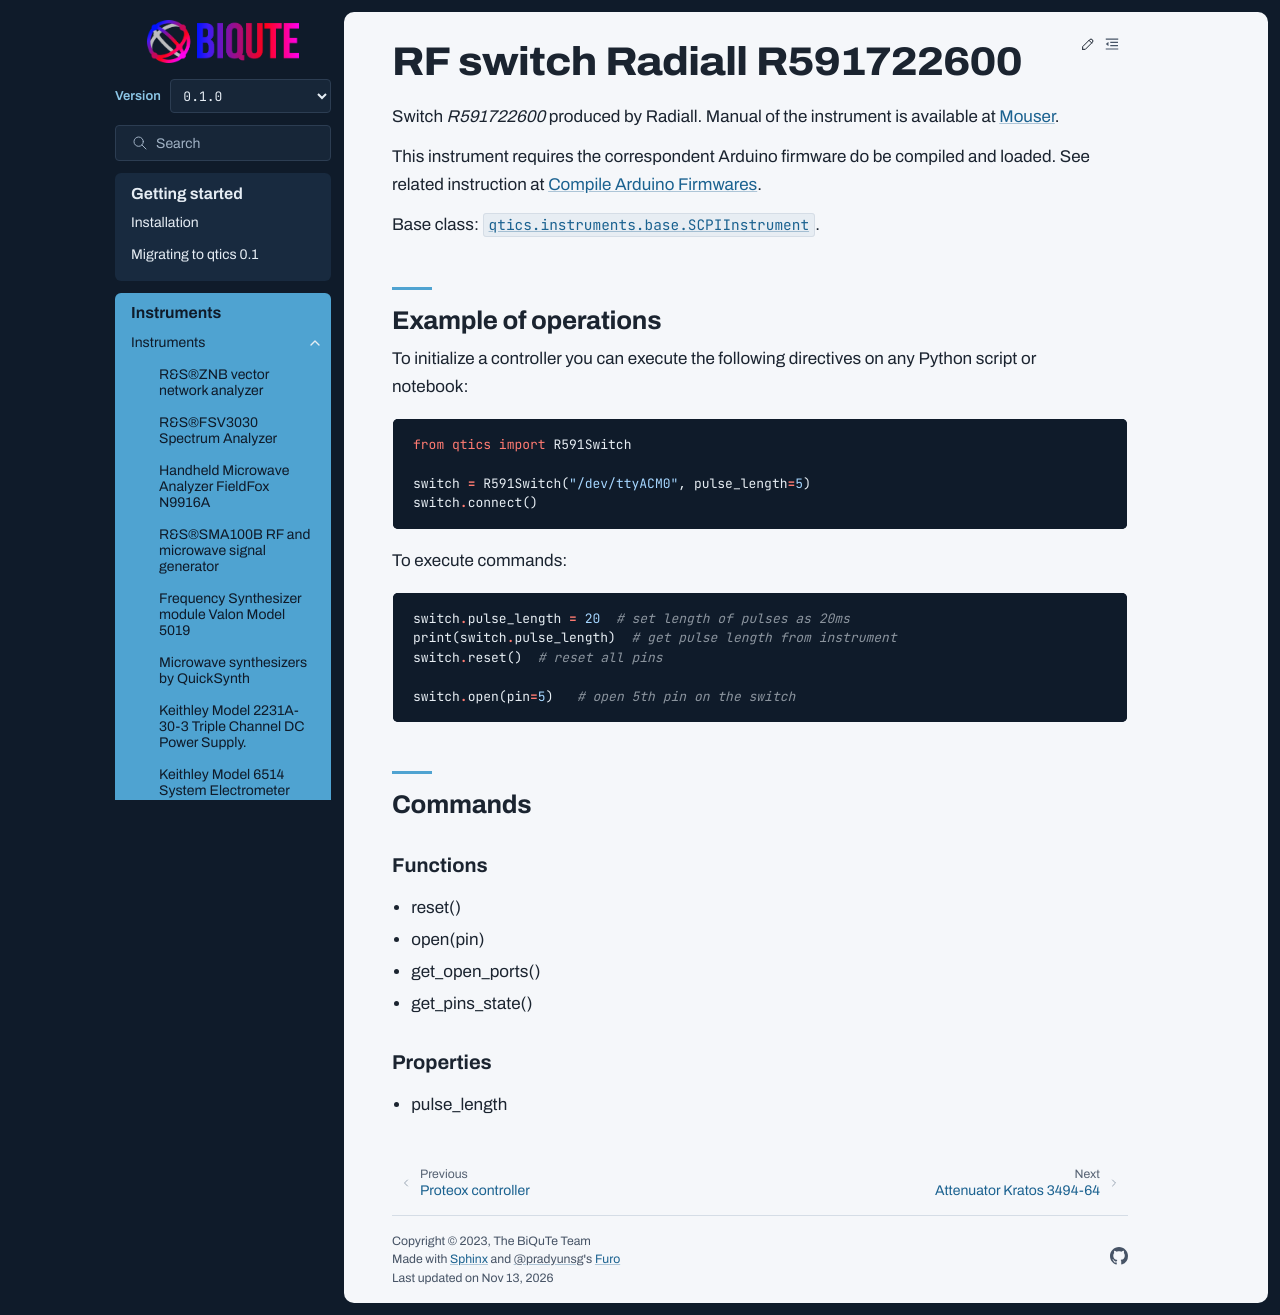

repository: biqute/qtics · page: instruments/R591722600.html · generator: sphinx

RF switch Radiall R591722600
============================

Switch `R591722600` produced by Radiall.
Manual of the instrument is available at `Mouser <https://eu.mouser.com/datasheet/2/516/R591_Generic_TDS_09_02_18-1595491.pdf>`_.

This instrument requires the correspondent Arduino firmware do be compiled and loaded.
See related instruction at :ref:`arduino_firmware`.

Base class: :class:`qtics.instruments.base.SCPIInstrument`.

Example of operations
"""""""""""""""""""""

To initialize a controller you can execute the following directives on any Python script or notebook:

.. code-block:: python

  from qtics import R591Switch

  switch = R591Switch("/dev/ttyACM0", pulse_length=5)
  switch.connect()


To execute commands:

.. code-block:: python

   switch.pulse_length = 20  # set length of pulses as 20ms
   print(switch.pulse_length)  # get pulse length from instrument
   switch.reset()  # reset all pins

   switch.open(pin=5)   # open 5th pin on the switch

Commands
""""""""

Functions
---------

- reset()
- open(pin)
- get_open_ports()
- get_pins_state()

Properties
----------

- pulse_length
